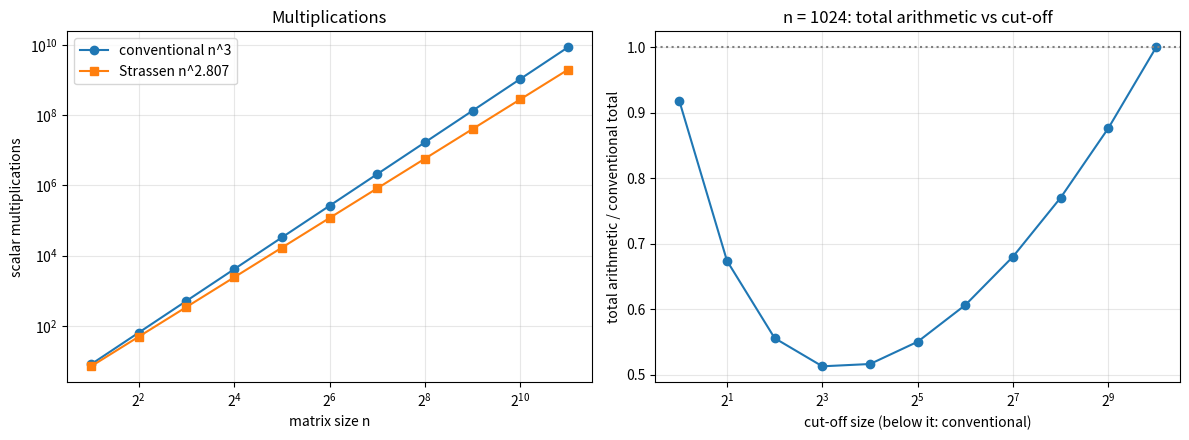

The matplotlib source for this figure: (Note: this script raises an exception after producing the figure.)
"""
KartIQ - Module 4: Recommendation scores C = A x B using Strassen's method.

  * strassen_2x2_trace  - the seven products on the sample matrices
  * conventional / strassen (recursive, with a cut-off -> hybrid)
  * exact operation counts for n = 1024 and for different cut-offs
  * wall-clock timing (pure-Python leaves, and numpy/BLAS leaves)

Run:  python3 strassen.py
"""
import os
import random
import time

import numpy as np

A_SAMPLE = [[1, 7], [3, 5]]
B_SAMPLE = [[1, 3], [7, 5]]


# --------------------------------------------------------------------------
# 1. 2 x 2 Strassen with full trace
# --------------------------------------------------------------------------
def strassen_2x2_trace(A, B):
    a11, a12, a21, a22 = A[0][0], A[0][1], A[1][0], A[1][1]
    b11, b12, b21, b22 = B[0][0], B[0][1], B[1][0], B[1][1]
    print(f"A11={a11} A12={a12} A21={a21} A22={a22}")
    print(f"B11={b11} B12={b12} B21={b21} B22={b22}\n")

    M1 = (a11 + a22) * (b11 + b22)
    print(f"M1 = (A11 + A22)(B11 + B22) = ({a11}+{a22})({b11}+{b22}) = {a11+a22} x {b11+b22} = {M1}")
    M2 = (a21 + a22) * b11
    print(f"M2 = (A21 + A22) B11        = ({a21}+{a22}) x {b11} = {a21+a22} x {b11} = {M2}")
    M3 = a11 * (b12 - b22)
    print(f"M3 = A11 (B12 - B22)        = {a11} x ({b12}-{b22}) = {a11} x {b12-b22} = {M3}")
    M4 = a22 * (b21 - b11)
    print(f"M4 = A22 (B21 - B11)        = {a22} x ({b21}-{b11}) = {a22} x {b21-b11} = {M4}")
    M5 = (a11 + a12) * b22
    print(f"M5 = (A11 + A12) B22        = ({a11}+{a12}) x {b22} = {a11+a12} x {b22} = {M5}")
    M6 = (a21 - a11) * (b11 + b12)
    print(f"M6 = (A21 - A11)(B11 + B12) = ({a21}-{a11})({b11}+{b12}) = {a21-a11} x {b11+b12} = {M6}")
    M7 = (a12 - a22) * (b21 + b22)
    print(f"M7 = (A12 - A22)(B21 + B22) = ({a12}-{a22})({b21}+{b22}) = {a12-a22} x {b21+b22} = {M7}")

    C11 = M1 + M4 - M5 + M7
    C12 = M3 + M5
    C21 = M2 + M4
    C22 = M1 - M2 + M3 + M6
    print(f"\nC11 = M1 + M4 - M5 + M7 = {M1}+{M4}-{M5}+{M7} = {C11}")
    print(f"C12 = M3 + M5           = {M3}+{M5} = {C12}")
    print(f"C21 = M2 + M4           = {M2}+{M4} = {C21}")
    print(f"C22 = M1 - M2 + M3 + M6 = {M1}-{M2}+({M3})+{M6} = {C22}")
    return [[C11, C12], [C21, C22]]


def conventional_2x2(A, B):
    return [[sum(A[i][k] * B[k][j] for k in range(2)) for j in range(2)] for i in range(2)]


# --------------------------------------------------------------------------
# 2. Recursive Strassen with cut-off (hybrid) - numpy arrays
# --------------------------------------------------------------------------
class Ops:
    def __init__(self):
        self.mults = 0
        self.adds = 0


def next_pow2(n):
    p = 1
    while p < n:
        p *= 2
    return p


def strassen(A, B, cutoff, ops, leaf=None):
    """A, B are n x n numpy arrays, n a power of two."""
    n = A.shape[0]
    if n <= cutoff:
        ops.mults += n ** 3
        ops.adds += n * n * (n - 1)
        return leaf(A, B) if leaf else A @ B
    h = n // 2
    A11, A12, A21, A22 = A[:h, :h], A[:h, h:], A[h:, :h], A[h:, h:]
    B11, B12, B21, B22 = B[:h, :h], B[:h, h:], B[h:, :h], B[h:, h:]
    ops.adds += 18 * h * h                       # 10 operand + 8 combine additions
    M1 = strassen(A11 + A22, B11 + B22, cutoff, ops, leaf)
    M2 = strassen(A21 + A22, B11, cutoff, ops, leaf)
    M3 = strassen(A11, B12 - B22, cutoff, ops, leaf)
    M4 = strassen(A22, B21 - B11, cutoff, ops, leaf)
    M5 = strassen(A11 + A12, B22, cutoff, ops, leaf)
    M6 = strassen(A21 - A11, B11 + B12, cutoff, ops, leaf)
    M7 = strassen(A12 - A22, B21 + B22, cutoff, ops, leaf)
    C = np.empty_like(M1, shape=(n, n))
    C[:h, :h] = M1 + M4 - M5 + M7
    C[:h, h:] = M3 + M5
    C[h:, :h] = M2 + M4
    C[h:, h:] = M1 - M2 + M3 + M6
    return C


def strassen_any(A, B, cutoff, ops):
    """Pad to the next power of two, multiply, crop."""
    n = A.shape[0]
    m = next_pow2(n)
    if m == n:
        return strassen(A, B, cutoff, ops)
    Ap = np.zeros((m, m), dtype=A.dtype); Bp = np.zeros((m, m), dtype=B.dtype)
    Ap[:n, :n] = A; Bp[:n, :n] = B
    return strassen(Ap, Bp, cutoff, ops)[:n, :n]


# --------------------------------------------------------------------------
# 3. Exact operation counts from the recurrences
# --------------------------------------------------------------------------
def conv_mults(n):  return n ** 3
def conv_adds(n):   return n * n * (n - 1)
def conv_total(n):  return conv_mults(n) + conv_adds(n)


def strassen_counts(n, cutoff):
    """(mults, adds) of hybrid Strassen: recurse until size <= cutoff."""
    if n <= cutoff:
        return conv_mults(n), conv_adds(n)
    m, a = strassen_counts(n // 2, cutoff)
    return 7 * m, 7 * a + 18 * (n // 2) ** 2


def pure_python_strassen_vs_conv(n, cutoff, seed):
    """Timing with PURE PYTHON leaves (no BLAS) to show the arithmetic effect."""
    rnd = np.random.default_rng(seed)
    A = rnd.integers(0, 10, (n, n)); B = rnd.integers(0, 10, (n, n))

    def py_leaf(X, Y):
        xl, yl = X.tolist(), Y.tolist()
        yt = list(zip(*yl))
        return np.array([[sum(a * b for a, b in zip(row, col)) for col in yt] for row in xl])

    t = time.perf_counter(); C0 = py_leaf(A, B); t_conv = time.perf_counter() - t
    t = time.perf_counter(); C1 = strassen(A, B, cutoff, Ops(), leaf=py_leaf); t_str = time.perf_counter() - t
    assert (C0 == C1).all()
    return t_conv, t_str


def main():
    print("=" * 72)
    print("MODULE 4 - STRASSEN ON THE 2 x 2 SAMPLE MATRICES")
    print("=" * 72)
    print("A =", A_SAMPLE, " B =", B_SAMPLE, "\n")
    Cs = strassen_2x2_trace(A_SAMPLE, B_SAMPLE)
    Cc = conventional_2x2(A_SAMPLE, B_SAMPLE)
    print("\nStrassen     C =", Cs)
    print("Conventional C =", Cc)
    print("Results identical:", Cs == Cc)
    print("Scalar multiplications: Strassen 7, conventional 8")

    # ---------------- correctness for larger sizes -----------------------
    print("\n" + "=" * 72)
    print("CORRECTNESS: recursive Strassen (cut-off 1) vs numpy on random integer matrices")
    print("=" * 72)
    rng = np.random.default_rng(1)
    for n in (2, 4, 8, 16, 32, 64, 100):       # 100 is padded to 128
        A = rng.integers(-9, 10, (n, n)); B = rng.integers(-9, 10, (n, n))
        ops = Ops()
        C = strassen_any(A, B, 1, ops)
        print(f"n={n:>3}  equal to A@B: {np.array_equal(C, A @ B)}   "
              f"scalar mults used = {ops.mults:,}   (7^k = {7 ** int(np.ceil(np.log2(n))):,})")

    # ---------------- counts for n = 1024 ---------------------------------
    n = 1024
    print("\n" + "=" * 72)
    print("PRODUCTION COUNTS FOR n = 1,024 (exact, from the recurrences)")
    print("=" * 72)
    cm, ca = conv_mults(n), conv_adds(n)
    sm, sa = strassen_counts(n, 1)
    print(f"Conventional : multiplications = n^3          = {cm:,}")
    print(f"               additions       = n^2 (n-1)    = {ca:,}")
    print(f"               total arithmetic               = {cm + ca:,}")
    print(f"Strassen (full recursion, cut-off 1):")
    print(f"               multiplications = 7^10         = {sm:,}")
    print(f"               additions       = 6(7^10-4^10) = {sa:,}")
    print(f"               total arithmetic               = {sm + sa:,}")
    print(f"Multiplication ratio  Strassen / conventional = {sm / cm:.4f}  "
          f"({cm / sm:.2f}x fewer, saving {100 * (1 - sm / cm):.1f}%)")
    print(f"Total-arithmetic ratio                        = {(sm + sa) / (cm + ca):.4f}  "
          f"(saving only {100 * (1 - (sm + sa) / (cm + ca)):.1f}%)")

    print("\nEffect of the cut-off (hybrid) on arithmetic operations, n = 1,024:")
    print(f"{'cut-off':>8} {'levels':>7} {'multiplications':>17} {'additions':>17} "
          f"{'total':>17} {'vs conventional':>16}")
    best = None
    rows = []
    for k in range(0, 11):
        cut = 2 ** k
        m, a = strassen_counts(n, cut)
        levels = 10 - k
        tot = m + a
        rows.append((cut, levels, m, a, tot))
        if best is None or tot < best[1]:
            best = (cut, tot)
        print(f"{cut:>8} {levels:>7} {m:>17,} {a:>17,} {tot:>17,} {tot / (cm + ca):>15.4f}x")
    print(f"Minimum total arithmetic at cut-off {best[0]}: {best[1]:,} "
          f"({100 * (1 - best[1] / (cm + ca)):.1f}% fewer than conventional)")

    print("\nCross-over where one Strassen level starts to pay off (total arithmetic):")
    for sz in (2, 4, 8, 16, 32, 64):
        conv = conv_total(sz)
        one = 7 * conv_mults(sz // 2) + 7 * conv_adds(sz // 2) + 18 * (sz // 2) ** 2
        print(f"  n={sz:>3}: conventional {conv:>9,}   one-level Strassen {one:>9,}   "
              f"{'Strassen cheaper' if one < conv else 'conventional cheaper'}")

    print("\nMemory for n = 1,024 (8-byte doubles):")
    mat = n * n * 8
    print(f"  A, B, C                         = 3 x {mat / 2**20:.0f} MiB = {3 * mat / 2**20:.0f} MiB")
    # naive implementation: 10 operand sums + 7 products = 17 half-size temporaries per level
    tmp = sum(17 * (n // 2 ** k) ** 2 * 8 for k in range(1, 11))
    print(f"  Strassen temporaries, naive (17 half-size matrices per level, summed over levels) ~ {tmp / 2**20:.0f} MiB")

    # ---------------- timing ---------------------------------------------
    print("\n" + "=" * 72)
    print("TIMING 1: pure-Python leaves (arithmetic-dominated), n = 128, best of 3")
    print("=" * 72)
    for cut in (64, 32, 16, 8):
        tc, ts = min((pure_python_strassen_vs_conv(128, cut, s) for s in range(3)), key=lambda x: x[1])
        print(f"  cut-off {cut:>3}: conventional {tc:7.3f}s   hybrid Strassen {ts:7.3f}s   "
              f"ratio {ts / tc:5.2f}")

    print("\n" + "=" * 72)
    print("TIMING 2: numpy/BLAS leaves, float64, n = 1,024")
    print("=" * 72)
    rng = np.random.default_rng(2)
    A = rng.random((n, n)); B = rng.random((n, n))
    def best_of(f, reps=5):
        best = float("inf")
        for _ in range(reps):
            t = time.perf_counter(); out = f(); best = min(best, time.perf_counter() - t)
        return best, out
    t_blas, Cref = best_of(lambda: A @ B)
    print(f"  conventional (BLAS), best of 5 : {t_blas:7.3f} s")
    timing_rows = [("BLAS", t_blas, 0.0)]
    for cut in (512, 256, 128, 64):
        dt, C = best_of(lambda: strassen(A, B, cut, Ops()))
        err = np.max(np.abs(C - Cref))
        timing_rows.append((f"Strassen cut-off {cut}", dt, err))
        print(f"  Strassen hybrid, cut-off {cut:>3}, best of 5: {dt:7.3f} s   max |error| vs BLAS = {err:.2e}")

    # ---------------- graphs ---------------------------------------------
    try:
        import matplotlib
        matplotlib.use("Agg")
        import matplotlib.pyplot as plt
        ns = [2 ** k for k in range(1, 12)]
        fig, ax = plt.subplots(1, 2, figsize=(12, 4.5))
        ax[0].plot(ns, [conv_mults(x) for x in ns], "o-", label="conventional n^3")
        ax[0].plot(ns, [strassen_counts(x, 1)[0] for x in ns], "s-", label="Strassen n^2.807")
        ax[0].set_xscale("log", base=2); ax[0].set_yscale("log")
        ax[0].set_xlabel("matrix size n"); ax[0].set_ylabel("scalar multiplications")
        ax[0].set_title("Multiplications"); ax[0].legend(); ax[0].grid(True, which="both", alpha=0.3)
        ax[1].plot([r[0] for r in rows], [r[4] / (cm + ca) for r in rows], "o-")
        ax[1].set_xscale("log", base=2)
        ax[1].axhline(1.0, color="gray", ls=":")
        ax[1].set_xlabel("cut-off size (below it: conventional)")
        ax[1].set_ylabel("total arithmetic / conventional total")
        ax[1].set_title("n = 1024: total arithmetic vs cut-off")
        ax[1].grid(True, which="both", alpha=0.3)
        plt.tight_layout()
        out = os.path.join(os.path.dirname(__file__), "..", "Report", "strassen_comparison.png")
        plt.savefig(out, dpi=150)
        print("\nGraph saved to Report/strassen_comparison.png")
    except ImportError:
        print("matplotlib not installed - graph skipped")


if __name__ == "__main__":
    main()
